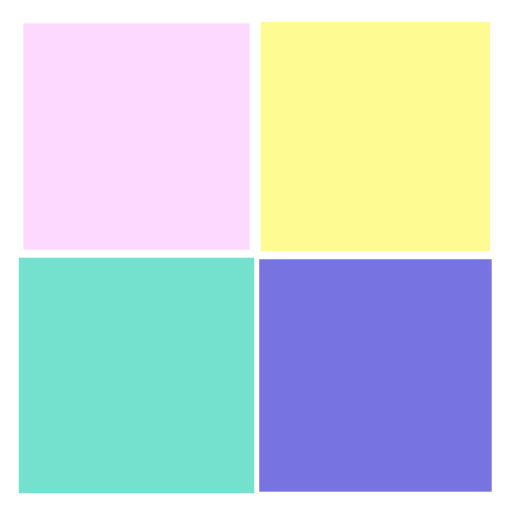
t = 0.00 s
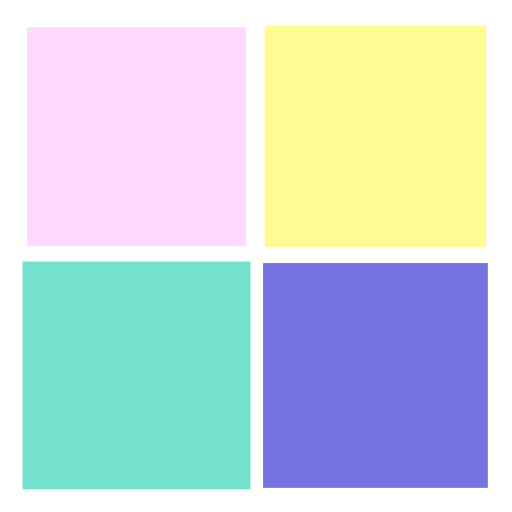
t = 0.25 s
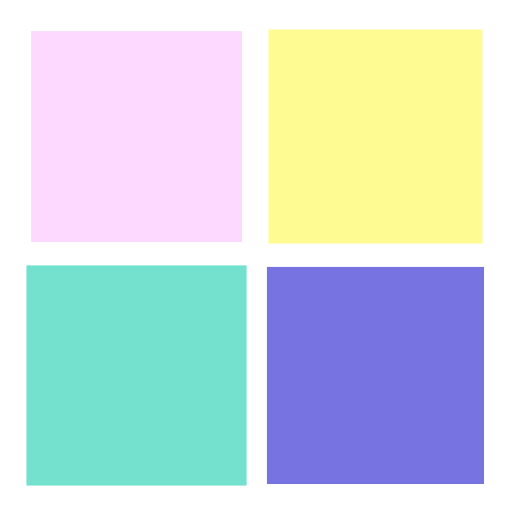
t = 0.50 s
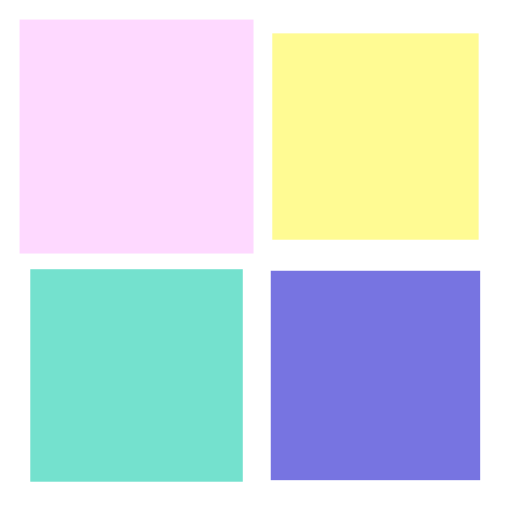
t = 0.75 s

The animated SVG that drew these frames (rendered in a browser with its animation timeline set to each time). Animation: 4 SMIL elements (animateTransform=4); one cycle of 1.00 s, repeats indefinitely.

<?xml version="1.0" encoding="utf-8"?>
<svg xmlns="http://www.w3.org/2000/svg" xmlns:xlink="http://www.w3.org/1999/xlink" style="margin: auto; background: none; display: block; shape-rendering: auto;" width="200px" height="200px" viewBox="0 0 100 100" preserveAspectRatio="xMidYMid">
<g transform="translate(26.666666666666668,26.666666666666668)">
  <rect x="-20" y="-20" width="40" height="40" fill="#fed9ff">
    <animateTransform attributeName="transform" type="scale" repeatCount="indefinite" dur="1s" keyTimes="0;1" values="1.1500000000000001;1" begin="-0.3s"></animateTransform>
  </rect>
</g>
<g transform="translate(73.33333333333333,26.666666666666668)">
  <rect x="-20" y="-20" width="40" height="40" fill="#fffb93">
    <animateTransform attributeName="transform" type="scale" repeatCount="indefinite" dur="1s" keyTimes="0;1" values="1.1500000000000001;1" begin="-0.2s"></animateTransform>
  </rect>
</g>
<g transform="translate(26.666666666666668,73.33333333333333)">
  <rect x="-20" y="-20" width="40" height="40" fill="#74e1ce">
    <animateTransform attributeName="transform" type="scale" repeatCount="indefinite" dur="1s" keyTimes="0;1" values="1.1500000000000001;1" begin="0s"></animateTransform>
  </rect>
</g>
<g transform="translate(73.33333333333333,73.33333333333333)">
  <rect x="-20" y="-20" width="40" height="40" fill="#7774e1">
    <animateTransform attributeName="transform" type="scale" repeatCount="indefinite" dur="1s" keyTimes="0;1" values="1.1500000000000001;1" begin="-0.1s"></animateTransform>
  </rect>
</g>
<!-- [ldio] generated by https://loading.io/ --></svg>